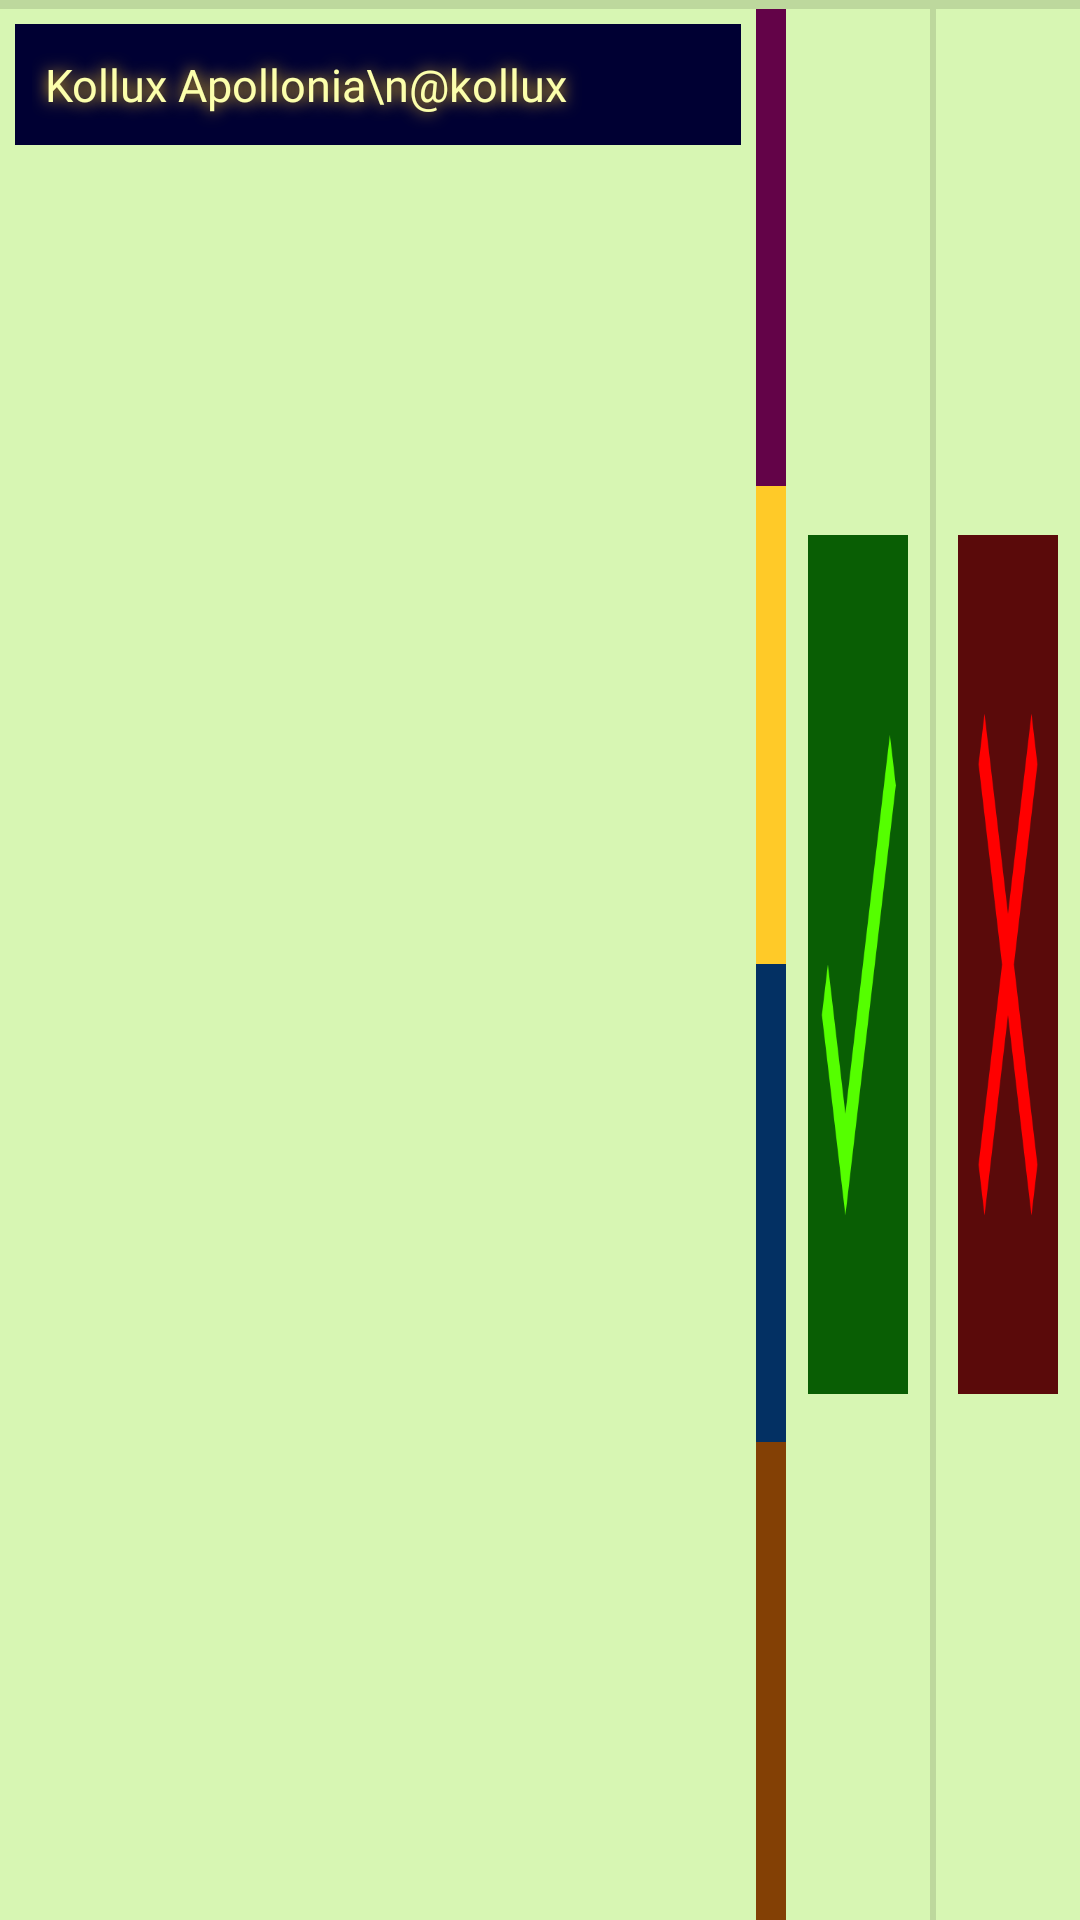

Write the Android layout XML for this screen, with the resource values it uses.
<!-- AndroidManifest.xml: application theme Theme.Project_4_Event_Planner -->
<!-- res/layout/recycler_incoming_friend_requests_list.xml -->
<?xml version="1.0" encoding="utf-8"?>
<LinearLayout xmlns:android="http://schemas.android.com/apk/res/android"
    xmlns:app="http://schemas.android.com/apk/res-auto"
    android:orientation="vertical"
    android:background="@color/ui_field_background"
    android:layout_width="match_parent"
    android:layout_height="wrap_content" >

    <View
        android:layout_width="match_parent"
        android:layout_height="3dp"
        android:background="?android:attr/listDivider" />

    <LinearLayout
        android:layout_width="match_parent"
        android:layout_height="match_parent"
        android:orientation="horizontal">

        <TextView
            android:id="@+id/requesterTextView"
            android:layout_width="0dp"
            android:layout_height="wrap_content"
            android:layout_weight="1"
            android:layout_margin="5dp"
            android:background="#000033"
            android:fontFamily="@font/lexend_medium"
            android:lineSpacingExtra="2dp"
            android:padding="10dp"
            android:shadowColor="@color/gold_shadow"
            android:shadowRadius="13"
            android:text="Kollux Apollonia\n@kollux"
            android:textAlignment="viewStart"
            android:textColor="@color/school_text"
            android:textSize="15sp" />

        <LinearLayout
            android:layout_width="wrap_content"
            android:layout_height="match_parent"
            android:orientation="vertical">

            <View
                android:id="@+id/CasualTag"
                android:layout_width="10dp"
                android:layout_height="0dp"
                android:layout_weight="1"
                android:background="#630348"
                android:visibility="visible" />

            <View
                android:id="@+id/SchoolTag"
                android:layout_width="10dp"
                android:layout_height="0dp"
                android:layout_weight="1"
                android:background="@color/gold_shadow"
                android:visibility="visible" />

            <View
                android:id="@+id/WorkTag"
                android:layout_width="10dp"
                android:layout_height="0dp"
                android:layout_weight="1"
                android:background="#033063"
                android:visibility="visible" />

            <View
                android:id="@+id/OnlineTag"
                android:layout_width="10dp"
                android:layout_height="0dp"
                android:layout_weight="1"
                android:background="@color/online_background"
                android:visibility="visible" />

        </LinearLayout>

        <ImageButton
            android:id="@+id/acceptButton"
            android:layout_width="48dp"
            android:layout_height="match_parent"
            android:adjustViewBounds="true"
            android:background="@color/available_background"
            android:contentDescription="add friend"
            android:cropToPadding="true"
            android:scaleType="fitXY"
            android:scaleX="0.7"
            android:scaleY="0.45"
            android:src="@drawable/baseline_check_24" />

        <View
            android:id="@+id/divider"
            android:layout_width="2dp"
            android:layout_height="match_parent"
            android:background="?android:attr/listDivider" />

        <ImageButton
            android:id="@+id/denyButton"
            android:layout_width="48dp"
            android:layout_height="match_parent"
            android:background="#5A0A0A"
            android:contentDescription="deny friend"
            android:scaleType="fitXY"
            android:scaleX="0.7"
            android:scaleY="0.45"
            android:src="@drawable/icon_x"
            app:tint="#FF0000" />
    </LinearLayout>

    <View
        android:layout_width="match_parent"
        android:layout_height="3dp"
        android:background="?android:attr/listDivider" />

</LinearLayout>
<!-- resources referenced by this layout -->
<resources>
  <color name="available_background">#095E04</color>
  <color name="gold_shadow">#FFCA28</color>
  <color name="online_background">#834005</color>
  <color name="school_text">#FCFFAC</color>
  <color name="ui_field_background">#D7F6B3</color>
  <!-- drawable baseline_check_24 (drawable) -->
  <vector android:height="24dp" android:tint="#55FF00"
      android:viewportHeight="24" android:viewportWidth="24"
      android:width="24dp" xmlns:android="http://schemas.android.com/apk/res/android">
      <path android:fillColor="@android:color/white" android:pathData="M9,16.17L4.83,12l-1.42,1.41L9,19 21,7l-1.41,-1.41z"/>
  </vector>
  <!-- drawable icon_x (drawable) -->
  <vector android:height="24dp" android:tint="#630303"
      android:viewportHeight="24" android:viewportWidth="24"
      android:width="24dp" xmlns:android="http://schemas.android.com/apk/res/android">
      <path android:fillColor="@android:color/white" android:pathData="M19,6.41L17.59,5 12,10.59 6.41,5 5,6.41 10.59,12 5,17.59 6.41,19 12,13.41 17.59,19 19,17.59 13.41,12z"/>
  </vector>
  <style name="Theme.Project_4_Event_Planner" parent="Base.Theme.Project_4_Event_Planner" />
  <style name="Base.Theme.Project_4_Event_Planner" parent="Theme.Material3.DayNight.NoActionBar">
          
          
      </style>
</resources>
